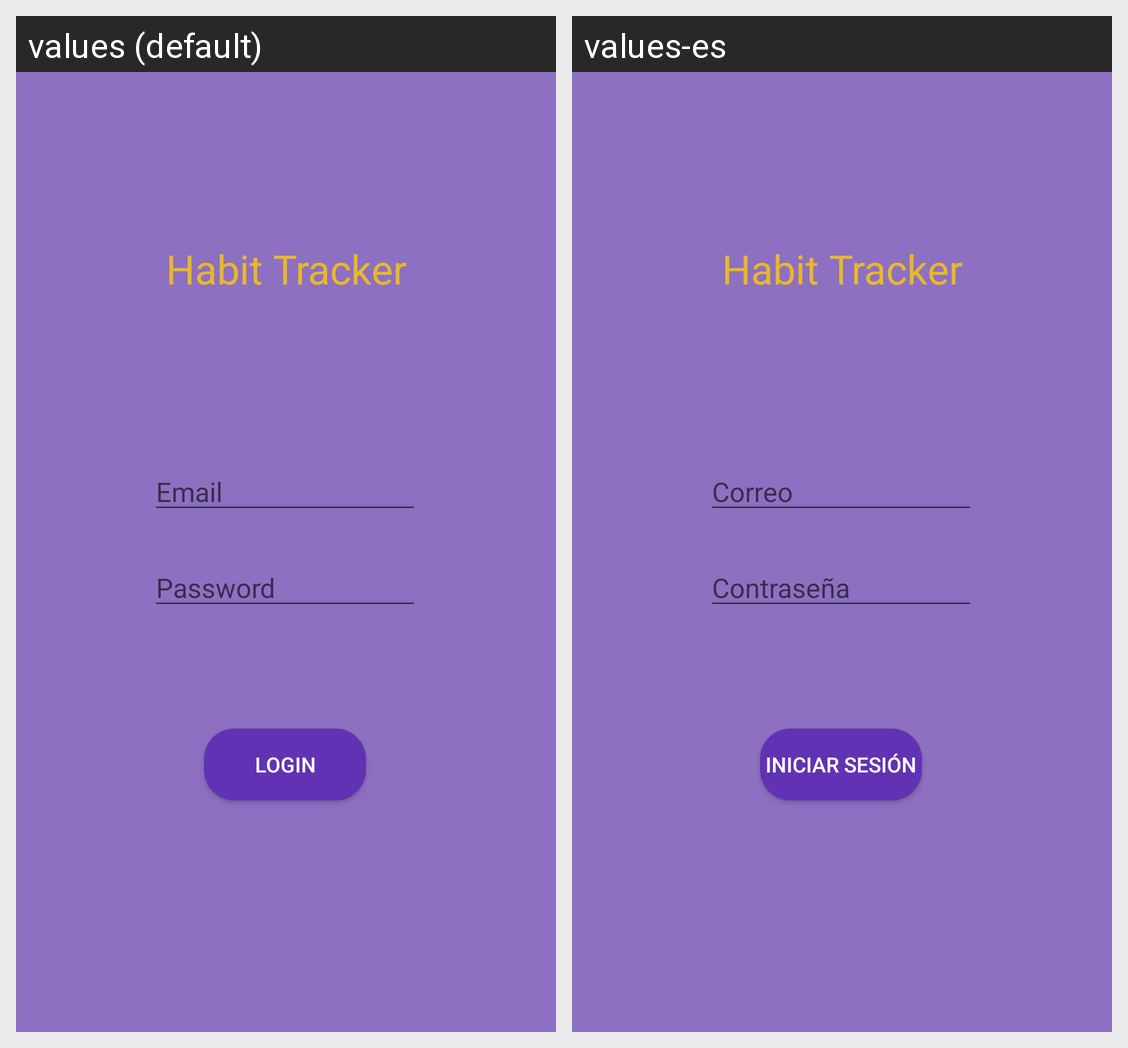

Translations of the strings shown on this Android screen, per locale in the grid:
Android screen res/layout/activity_login.xml rendered under 2 locales, left to right: values (default), values-es. Device: Nexus 5 (rendered at 1080×1920; each locale shown at half size, 540×960, under a caption strip naming it); theme AppTheme.
Strings drawn on this screen, with the default value and each locale's value (text and hints the layout hard-codes, and strings that could not be matched under every locale, appear in the picture but are not listed):

habit_tracker
  values: Habit Tracker
  values-es: Habit Tracker  [not translated; the default value is used]

email
  values: Email
  values-es: Correo

password
  values: Password
  values-es: Contraseña

login
  values: Login
  values-es: Iniciar sesión
